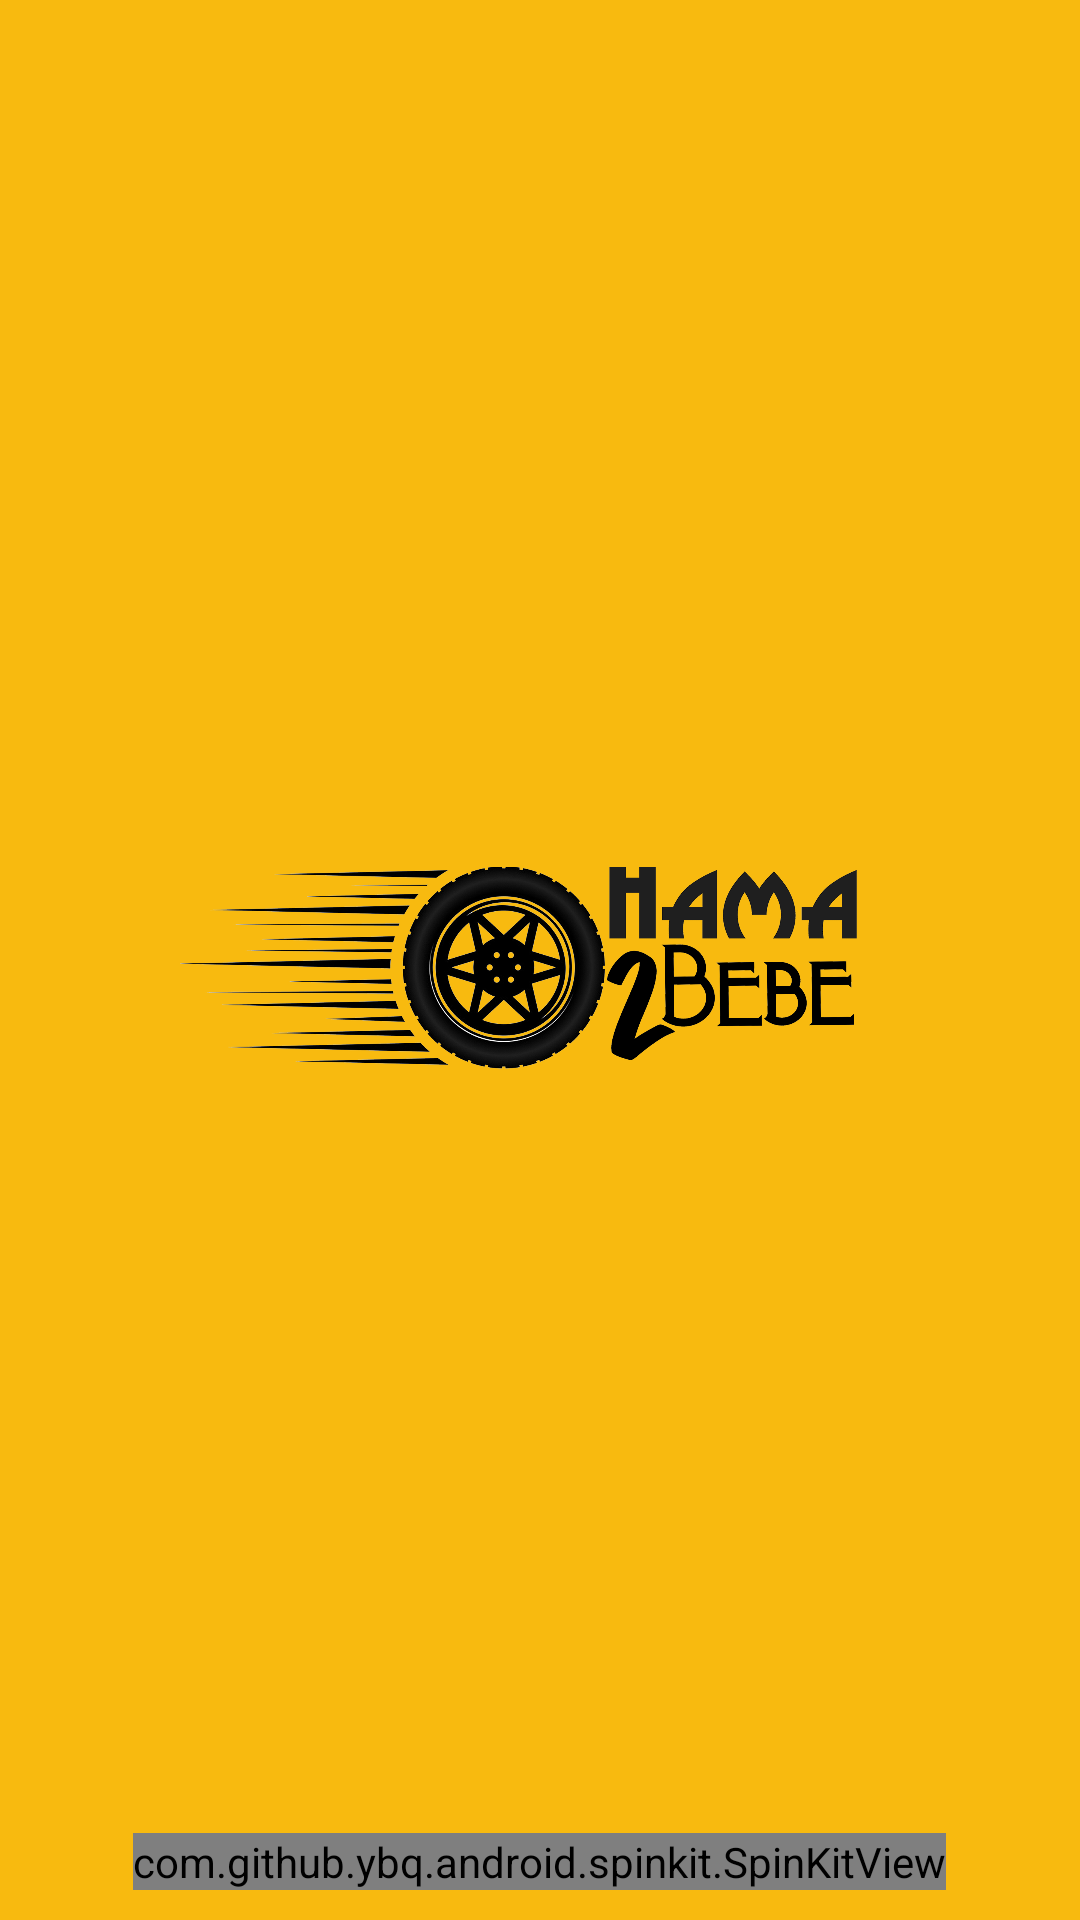

Here is an Android app screen rendered from its layout file. Give the layout XML and the strings, colors and styles it references.
<!-- AndroidManifest.xml: application theme AppTheme -->
<!-- res/layout/activity_splash.xml -->
<?xml version="1.0" encoding="utf-8"?>
<RelativeLayout xmlns:android="http://schemas.android.com/apk/res/android"
    xmlns:tools="http://schemas.android.com/tools"
    android:layout_width="match_parent"
    android:layout_height="match_parent"
    android:background="@color/yellow"
    tools:context=".UserInterface.SplashActivity">

    <ImageView
        android:layout_width="250dp"
        android:layout_height="250dp"
        android:layout_centerInParent="true"
        android:scaleType="fitXY"
        android:src="@drawable/logo" />

    <com.github.ybq.android.spinkit.SpinKitView xmlns:app="http://schemas.android.com/apk/res-auto"
        android:id="@+id/cv_progressbar"
        style="@style/SpinKitView.Wave"
        android:layout_width="wrap_content"
        android:layout_height="wrap_content"
        android:layout_alignParentBottom="true"
        android:layout_centerHorizontal="true"
        android:layout_gravity="center"
        android:layout_marginBottom="10dp"
        app:SpinKit_Color="@color/black" />


</RelativeLayout>
<!-- resources referenced by this layout -->
<resources>
  <color name="black">#FF000000</color>
  <color name="yellow">#F8BA0F</color>
  <!-- drawable logo: png bitmap (drawable, 501562 bytes) -->
  <style name="AppTheme" parent="Theme.AppCompat.Light.NoActionBar">
          
          <item name="colorPrimary">@color/yellow</item>
          <item name="colorPrimaryDark">@color/yellow</item>
          <item name="colorAccent">@color/secondaryColorAmber</item>
      </style>
  <color name="secondaryColorAmber">#03A9F4</color>
</resources>
